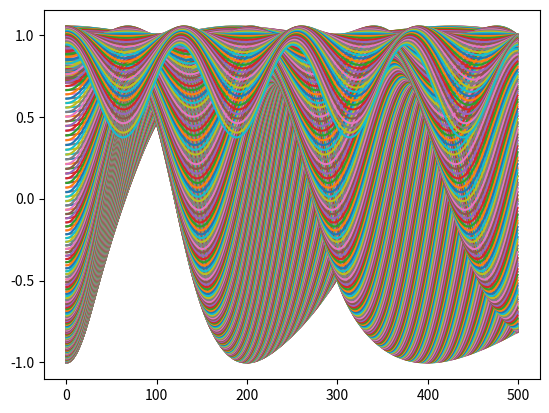

This figure's Python source:
# -*- coding: utf-8 -*-
"""
Created on Mon Oct  9 22:27:59 2023

[redacted]
"""

import numpy as np
import matplotlib.pyplot as plt

def f(x,y):
    return np.sin(x)**10 + np.cos(x*y)*np.cos(x)

X=np.linspace(0,5,500)
Y=np.linspace(0,5,500)
XX,YY=np.meshgrid(X,Y)

ZZ = f(XX,YY)

plt.plot(ZZ)
